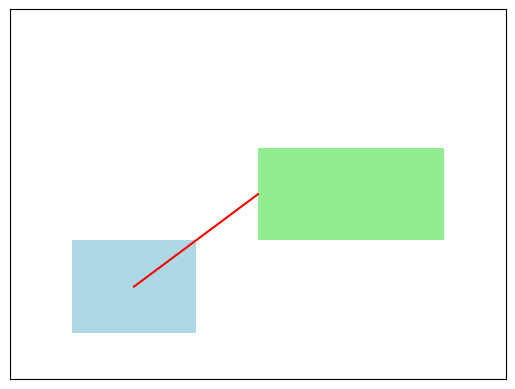

The script that saved this image:
import matplotlib.pyplot as plt

# 创建一个新的图形
fig, ax = plt.subplots()

# 创建方框并设置位置和大小
rect1 = plt.Rectangle((1, 1), 2, 2, fc='lightblue')
rect2 = plt.Rectangle((4, 3), 3, 2, fc='lightgreen')

# 添加方框到图形中
ax.add_patch(rect1)
ax.add_patch(rect2)

# 连接方框之间的连线
line = plt.Line2D([2, 4], [2, 4], color='red')

# 添加连线到图形中
ax.add_line(line)

# 设置坐标轴范围
ax.set_xlim(0, 8)
ax.set_ylim(0, 8)

# 隐藏坐标轴刻度
ax.set_xticks([])
ax.set_yticks([])

# 保存图形为PNG图片
plt.savefig('graph.png', dpi=300)

# 关闭图形
plt.close()
